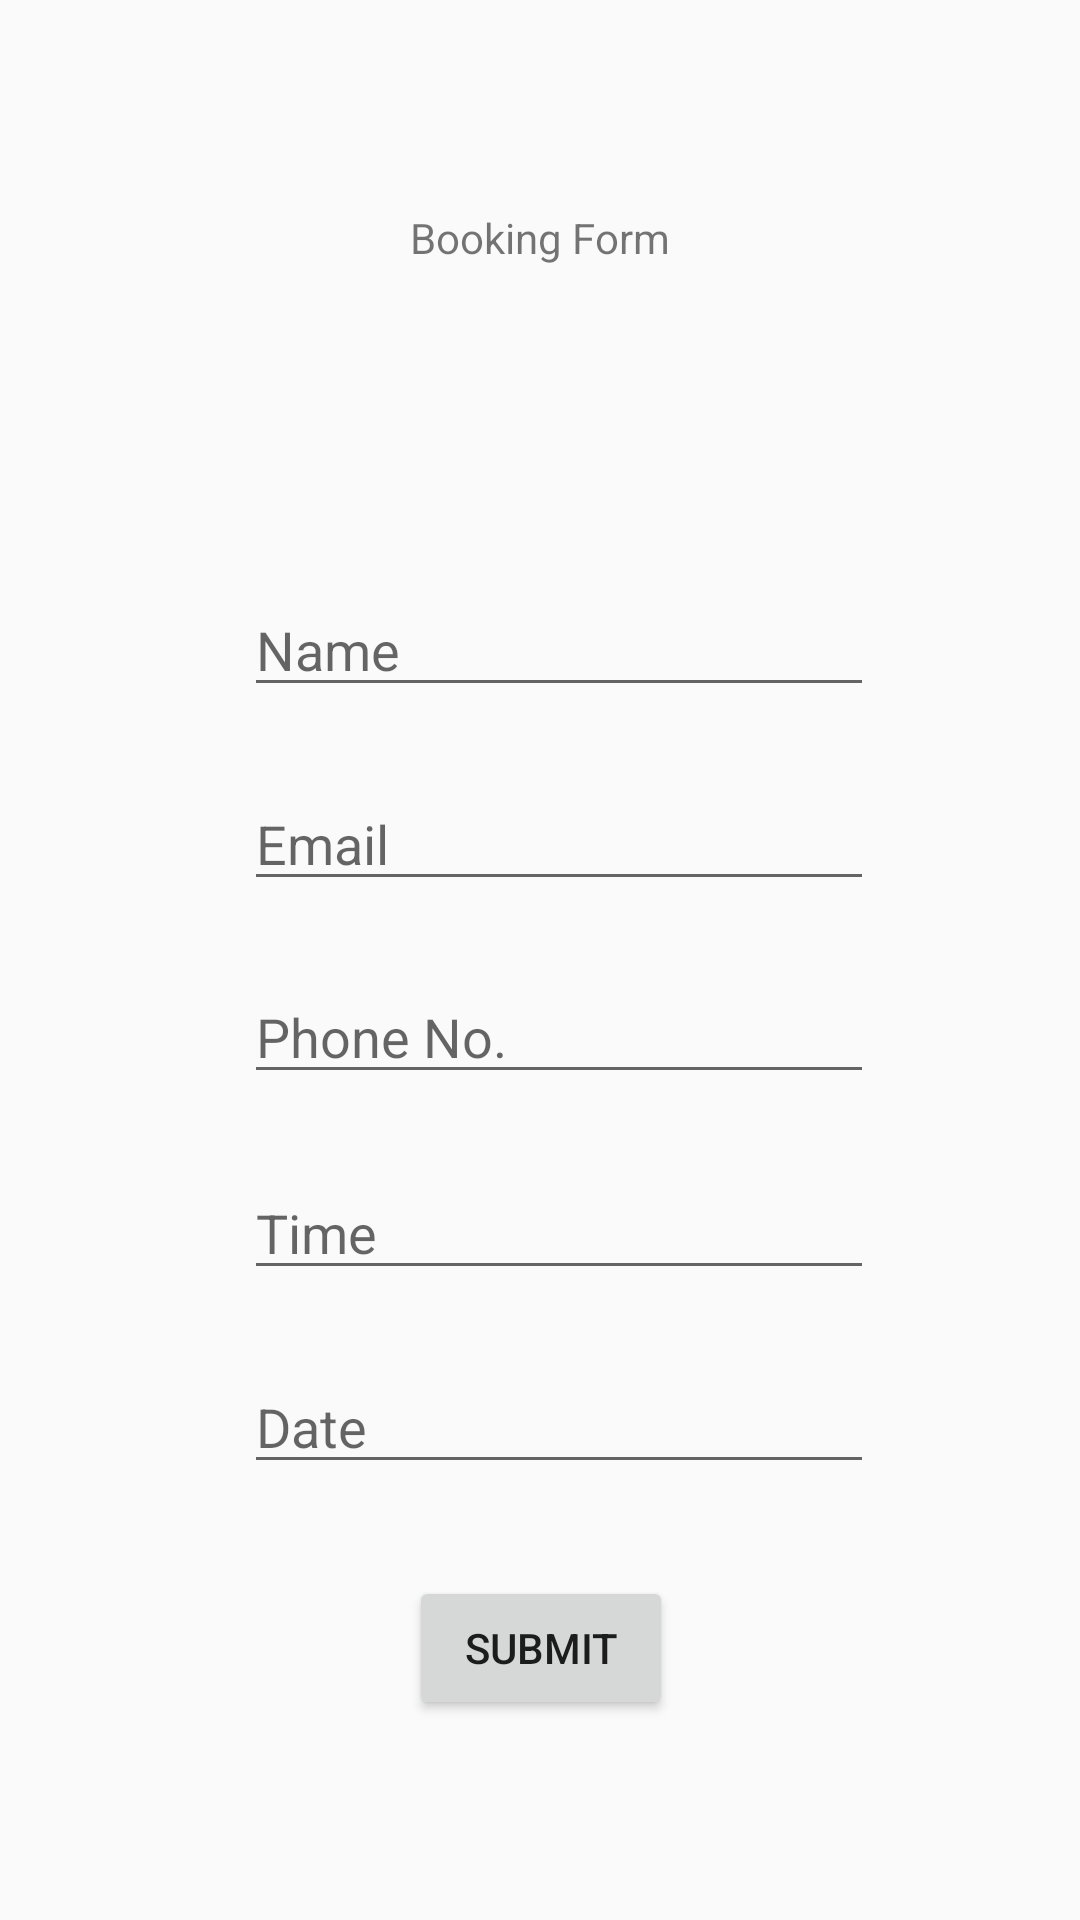

Here is an Android app screen rendered from its layout file. Give the layout XML and the strings, colors and styles it references.
<!-- AndroidManifest.xml: application theme Theme.AppCompat.Light.DarkActionBar -->
<!-- res/layout/activity_booking_form.xml -->
<?xml version="1.0" encoding="utf-8"?>
<androidx.constraintlayout.widget.ConstraintLayout xmlns:android="http://schemas.android.com/apk/res/android"
    xmlns:app="http://schemas.android.com/apk/res-auto"
    xmlns:tools="http://schemas.android.com/tools"
    android:layout_width="match_parent"
    android:layout_height="match_parent"
    tools:context=".BookingForm">

    <TextView
        android:id="@+id/tvBookingForm"
        android:layout_width="wrap_content"
        android:layout_height="wrap_content"
        android:text="Booking Form"
        app:layout_constraintBottom_toBottomOf="parent"
        app:layout_constraintEnd_toEndOf="parent"
        app:layout_constraintStart_toStartOf="parent"
        app:layout_constraintTop_toTopOf="parent"
        app:layout_constraintVertical_bias="0.112" />

    <EditText
        android:id="@+id/tvName"
        android:layout_width="wrap_content"
        android:layout_height="wrap_content"
        android:ems="10"
        android:hint="Name"
        android:inputType="textPersonName"
        app:layout_constraintBottom_toBottomOf="parent"
        app:layout_constraintEnd_toEndOf="parent"
        app:layout_constraintHorizontal_bias="0.542"
        app:layout_constraintStart_toStartOf="parent"
        app:layout_constraintTop_toBottomOf="@+id/tvBookingForm"
        app:layout_constraintVertical_bias="0.207" />

    <EditText
        android:id="@+id/tvPhone"
        android:layout_width="wrap_content"
        android:layout_height="wrap_content"
        android:ems="10"
        android:hint="Phone No."
        android:inputType="phone"
        app:layout_constraintBottom_toBottomOf="parent"
        app:layout_constraintEnd_toEndOf="parent"
        app:layout_constraintHorizontal_bias="0.542"
        app:layout_constraintStart_toStartOf="parent"
        app:layout_constraintTop_toBottomOf="@+id/tvEmail"
        app:layout_constraintVertical_bias="0.077" />

    <EditText
        android:id="@+id/tvTime"
        android:layout_width="wrap_content"
        android:layout_height="wrap_content"
        android:ems="10"
        android:hint="Time"
        android:inputType="time"
        app:layout_constraintBottom_toBottomOf="parent"
        app:layout_constraintEnd_toEndOf="parent"
        app:layout_constraintHorizontal_bias="0.542"
        app:layout_constraintStart_toStartOf="parent"
        app:layout_constraintTop_toBottomOf="@+id/tvPhone"
        app:layout_constraintVertical_bias="0.103" />

    <EditText
        android:id="@+id/tvDate"
        android:layout_width="wrap_content"
        android:layout_height="wrap_content"
        android:ems="10"
        android:hint="Date"
        android:inputType="date"
        app:layout_constraintBottom_toBottomOf="parent"
        app:layout_constraintEnd_toEndOf="parent"
        app:layout_constraintHorizontal_bias="0.542"
        app:layout_constraintStart_toStartOf="parent"
        app:layout_constraintTop_toBottomOf="@+id/tvTime"
        app:layout_constraintVertical_bias="0.138" />

    <EditText
        android:id="@+id/tvEmail"
        android:layout_width="wrap_content"
        android:layout_height="wrap_content"
        android:ems="10"
        android:hint="Email"
        android:inputType="textEmailAddress"
        app:layout_constraintBottom_toBottomOf="parent"
        app:layout_constraintEnd_toEndOf="parent"
        app:layout_constraintHorizontal_bias="0.542"
        app:layout_constraintStart_toStartOf="parent"
        app:layout_constraintTop_toBottomOf="@+id/tvName"
        app:layout_constraintVertical_bias="0.064" />

    <Button
        android:id="@+id/btnSubmitForm"
        android:layout_width="wrap_content"
        android:layout_height="wrap_content"
        android:text="Submit"
        app:layout_constraintBottom_toBottomOf="parent"
        app:layout_constraintEnd_toEndOf="parent"
        app:layout_constraintHorizontal_bias="0.501"
        app:layout_constraintStart_toStartOf="parent"
        app:layout_constraintTop_toBottomOf="@+id/tvDate"
        app:layout_constraintVertical_bias="0.314" />
</androidx.constraintlayout.widget.ConstraintLayout>
<!-- resources referenced by this layout -->
<resources>

</resources>
